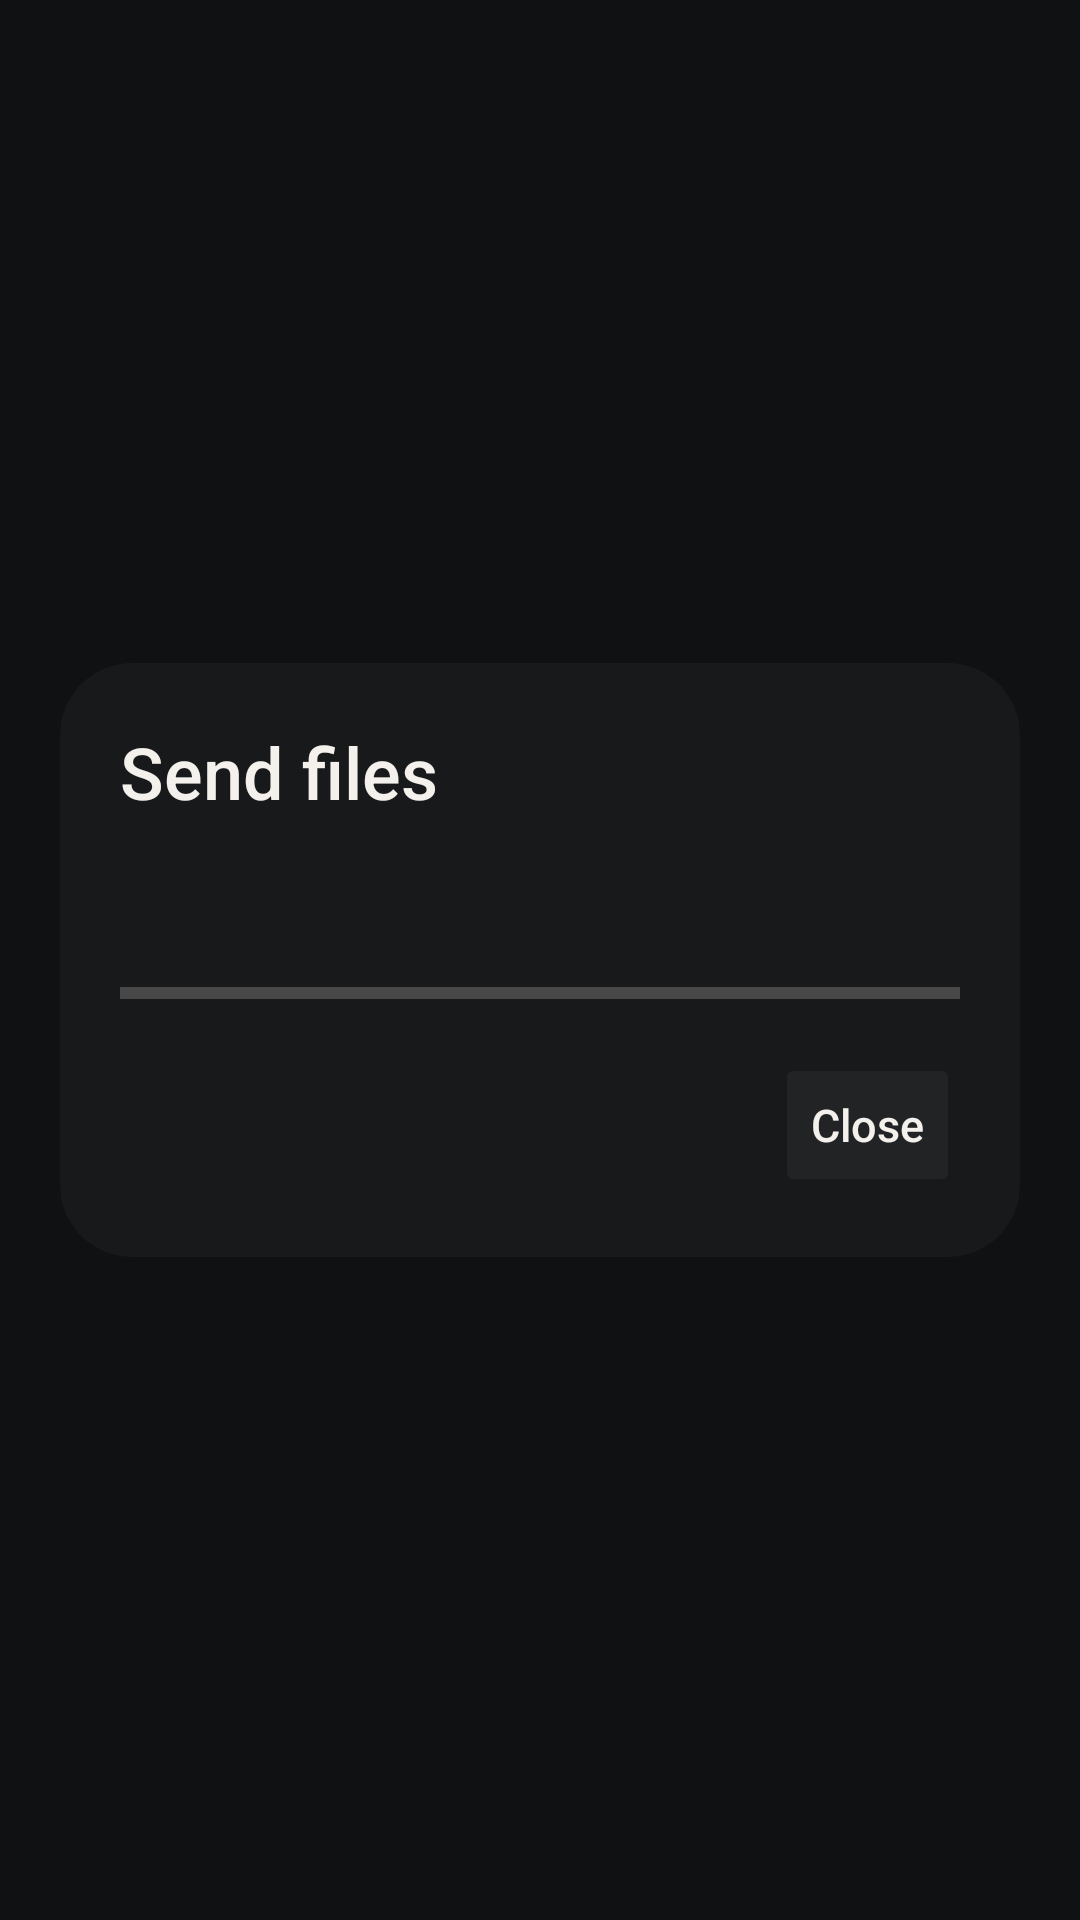

Produce the Android XML layout that renders to this screen, including the resource entries it uses.
<!-- AndroidManifest.xml: application theme AppTheme -->
<!-- res/layout/activity_file_transfer.xml -->
<?xml version="1.0" encoding="utf-8"?>
<ScrollView xmlns:android="http://schemas.android.com/apk/res/android"
    android:id="@+id/transferPage"
    android:layout_width="match_parent"
    android:layout_height="match_parent"
    android:fillViewport="true"
    android:fitsSystemWindows="true">
    <LinearLayout
        android:id="@+id/transferBody"
        android:layout_width="match_parent"
        android:layout_height="wrap_content"
        android:gravity="center"
        android:orientation="vertical"
        android:padding="20dp">
        <LinearLayout
            android:id="@+id/transferCard"
            android:layout_width="match_parent"
            android:layout_height="wrap_content"
            android:background="@drawable/bg_dialog_surface"
            android:orientation="vertical"
            android:padding="20dp">
            <TextView
                android:id="@+id/transferTitle"
                android:layout_width="match_parent"
                android:layout_height="wrap_content"
                android:fontFamily="sans-serif-medium"
                android:text="@string/transfer_send_files"
                android:textColor="@color/piulink_text_primary"
                android:textSize="24sp" />
            <TextView
                android:id="@+id/transferStatus"
                android:layout_width="match_parent"
                android:layout_height="wrap_content"
                android:layout_marginTop="16dp"
                android:accessibilityLiveRegion="polite"
                android:textColor="@color/piulink_text_primary"
                android:textSize="16sp" />
            <ProgressBar
                android:id="@+id/transferProgress"
                style="?android:attr/progressBarStyleHorizontal"
                android:layout_width="match_parent"
                android:layout_height="wrap_content"
                android:layout_marginTop="12dp"
                android:max="100" />
            <TextView
                android:id="@+id/transferBytes"
                android:layout_width="match_parent"
                android:layout_height="wrap_content"
                android:layout_marginTop="8dp"
                android:textColor="@color/piulink_text_secondary"
                android:textSize="14sp"
                android:visibility="gone" />
            <Button
                android:id="@+id/transferAction"
                android:layout_width="match_parent"
                android:layout_height="wrap_content"
                android:layout_marginTop="16dp"
                android:background="@drawable/bg_dialog_primary"
                android:textColor="@color/piulink_on_accent"
                android:visibility="gone" />
            <Button
                android:id="@+id/transferClose"
                android:layout_width="wrap_content"
                android:layout_height="wrap_content"
                android:layout_gravity="end"
                android:layout_marginTop="12dp"
                android:text="@string/transfer_close" />
        </LinearLayout>
    </LinearLayout>
</ScrollView>
<!-- resources referenced by this layout -->
<resources>
  <color name="piulink_on_accent">#18191A</color>
  <color name="piulink_text_primary">#F4F1EC</color>
  <color name="piulink_text_secondary">#B8B7B3</color>
  <!-- drawable bg_dialog_primary (drawable) -->
  <ripple xmlns:android="http://schemas.android.com/apk/res/android" android:color="@color/piulink_blue_pressed">
      <item><shape><solid android:color="@color/piulink_blue" /><corners android:radius="16dp" /></shape></item>
  </ripple>
  <!-- drawable bg_dialog_surface (drawable) -->
  <shape xmlns:android="http://schemas.android.com/apk/res/android" android:shape="rectangle">
      <solid android:color="@color/piulink_surface" />
      <corners android:radius="24dp" />
      <padding android:left="8dp" android:top="8dp" android:right="8dp" android:bottom="8dp" />
  </shape>
  <string name="transfer_close">Close</string>
  <string name="transfer_send_files">Send files</string>
  <style name="AppTheme" parent="AppBaseTheme">
          <item name="android:alertDialogTheme">@style/PiuLinkDialogTheme</item>
          <item name="android:windowActionBar">false</item>
          <item name="android:windowNoTitle">true</item>
          <item name="android:windowBackground">@color/piulink_background</item>
          <item name="android:windowDisablePreview">false</item>
          <item name="android:colorAccent">@color/piulink_blue</item>
      </style>
  <color name="piulink_blue_pressed">#CECBC5</color>
  <color name="piulink_blue">#EBE8E2</color>
  <color name="piulink_surface">#18191A</color>
  <style name="AppBaseTheme" parent="AppBaseThemeBase" />
  <color name="piulink_background">#101112</color>
  <style name="AppBaseThemeBase" parent="@android:style/Theme.Material.NoActionBar">
          <item name="android:windowBackground">@color/piulink_background</item>
          <item name="android:colorBackground">@color/piulink_background</item>
          <item name="android:colorAccent">@color/piulink_blue</item>
          <item name="android:colorButtonNormal">@color/piulink_surface_secondary</item>
          <item name="android:textColorPrimary">@color/piulink_text_primary</item>
          <item name="android:textColorSecondary">@color/piulink_text_secondary</item>
          <item name="android:fontFamily">sans-serif</item>
          <item name="android:statusBarColor">@color/piulink_background</item>
          <item name="android:navigationBarColor">@color/piulink_background</item>
          <item name="android:windowLightStatusBar">false</item>
          <item name="android:buttonStyle">@style/LunarButton</item>
      </style>
  <style name="PiuLinkDialogPrimary" parent="PiuLinkDialogSecondary">
          <item name="android:textColor">@color/piulink_on_accent</item>
          <item name="android:background">@drawable/bg_dialog_primary</item>
      </style>
  <style name="PiuLinkDialogSecondary" parent="@android:style/Widget.Material.Button.Borderless">
          <item name="android:textAllCaps">false</item>
          <item name="android:textColor">@color/piulink_blue</item>
          <item name="android:minHeight">48dp</item>
          <item name="android:paddingLeft">16dp</item>
          <item name="android:paddingRight">16dp</item>
      </style>
  <style name="PiuLinkDialogAnimation">
          <item name="android:windowEnterAnimation">@anim/dialog_enter</item>
          <item name="android:windowExitAnimation">@anim/dialog_exit</item>
      </style>
  <color name="piulink_surface_secondary">#222325</color>
  <style name="LunarButton" parent="@android:style/Widget.Material.Button">
          <item name="android:minHeight">48dp</item>
          <item name="android:minWidth">48dp</item>
          <item name="android:textAllCaps">false</item>
          <item name="android:fontFamily">sans-serif-medium</item>
          <item name="android:textSize">15sp</item>
          <item name="android:stateListAnimator">@null</item>
      </style>
  <color name="piulink_surface_pressed">#38393B</color>
  <color name="piulink_focus">#E5E2DC</color>
  <color name="piulink_blue_soft">#303133</color>
</resources>
